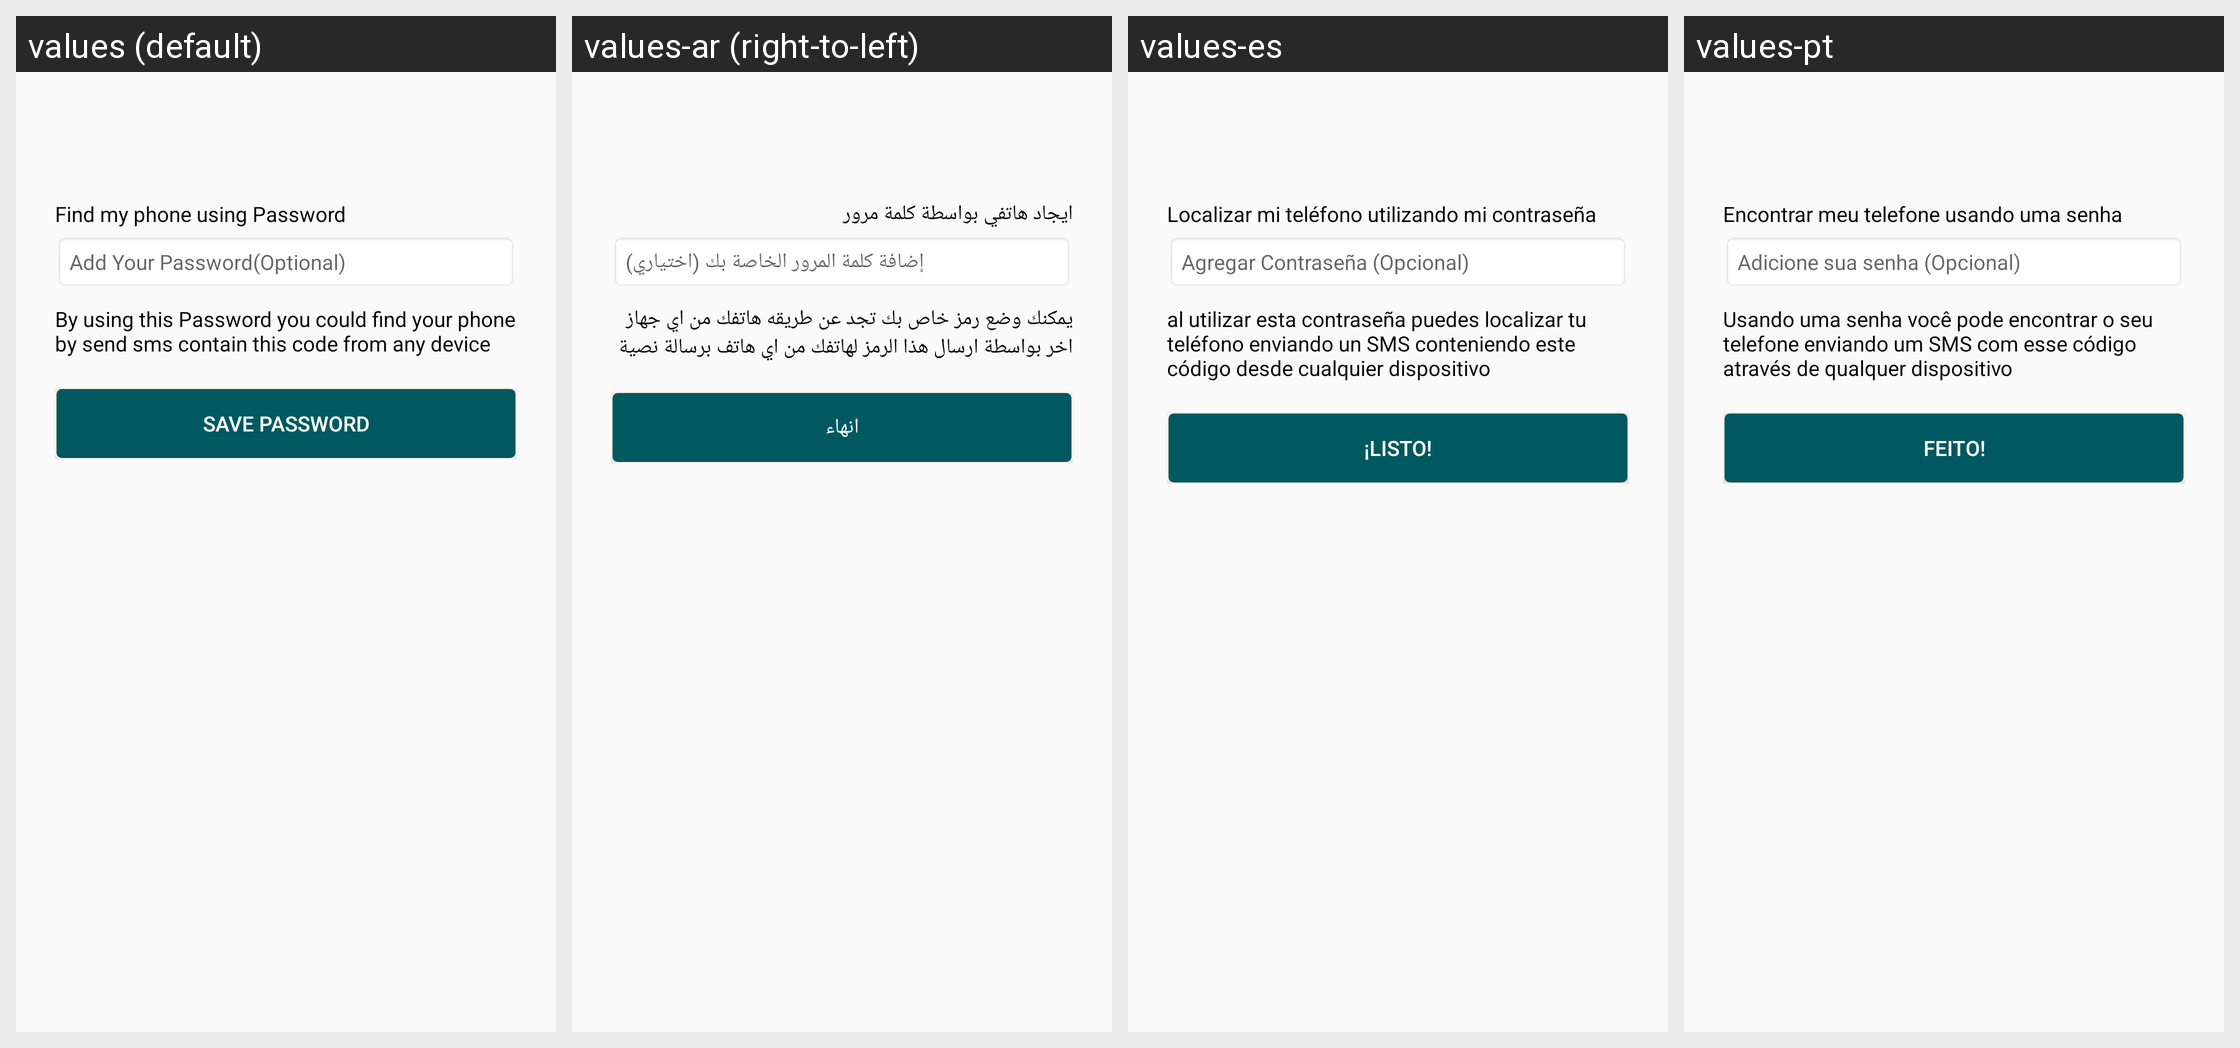

This grid shows one Android layout under several languages. Give, for every string resource on the screen, its name, the default text and each shown locale's text.
Android screen res/layout/activity_sub_setting.xml rendered under 4 locales, left to right: values (default), values-ar (right-to-left), values-es, values-pt. Device: Nexus 5 (rendered at 1080×1920; each locale shown at half size, 540×960, under a caption strip naming it); theme AppTheme.
Strings drawn on this screen, with the default value and each locale's value (text and hints the layout hard-codes, and strings that could not be matched under every locale, appear in the picture but are not listed):

FindByPassword
  values: Find my phone using Password
  values-ar: ايجاد هاتفي بواسطة كلمة مرور
  values-es: Localizar mi teléfono utilizando mi contraseña
  values-pt: Encontrar meu telefone usando uma senha

AddPassword
  values: Add Your Password(Optional)
  values-ar: إضافة كلمة المرور الخاصة بك (اختياري)
  values-es: Agregar Contraseña (Opcional)
  values-pt: Adicione sua senha (Opcional)

AddPassDec
  values: By using this Password you could find your phone by send sms contain this code from any device
  values-ar: يمكنك وضع رمز خاص بك تجد عن طريقه هاتفك من اي جهاز اخر بواسطة ارسال هذا الرمز لهاتفك من اي هاتف برسالة نصية
  values-es: al utilizar esta contraseña puedes localizar tu teléfono enviando un SMS conteniendo este código desde cualquier dispositivo
  values-pt: Usando uma senha você pode encontrar o seu telefone enviando um SMS com esse código através de qualquer dispositivo

Done
  values: Save password
  values-ar: انهاء
  values-es: ¡Listo!
  values-pt: Feito!
